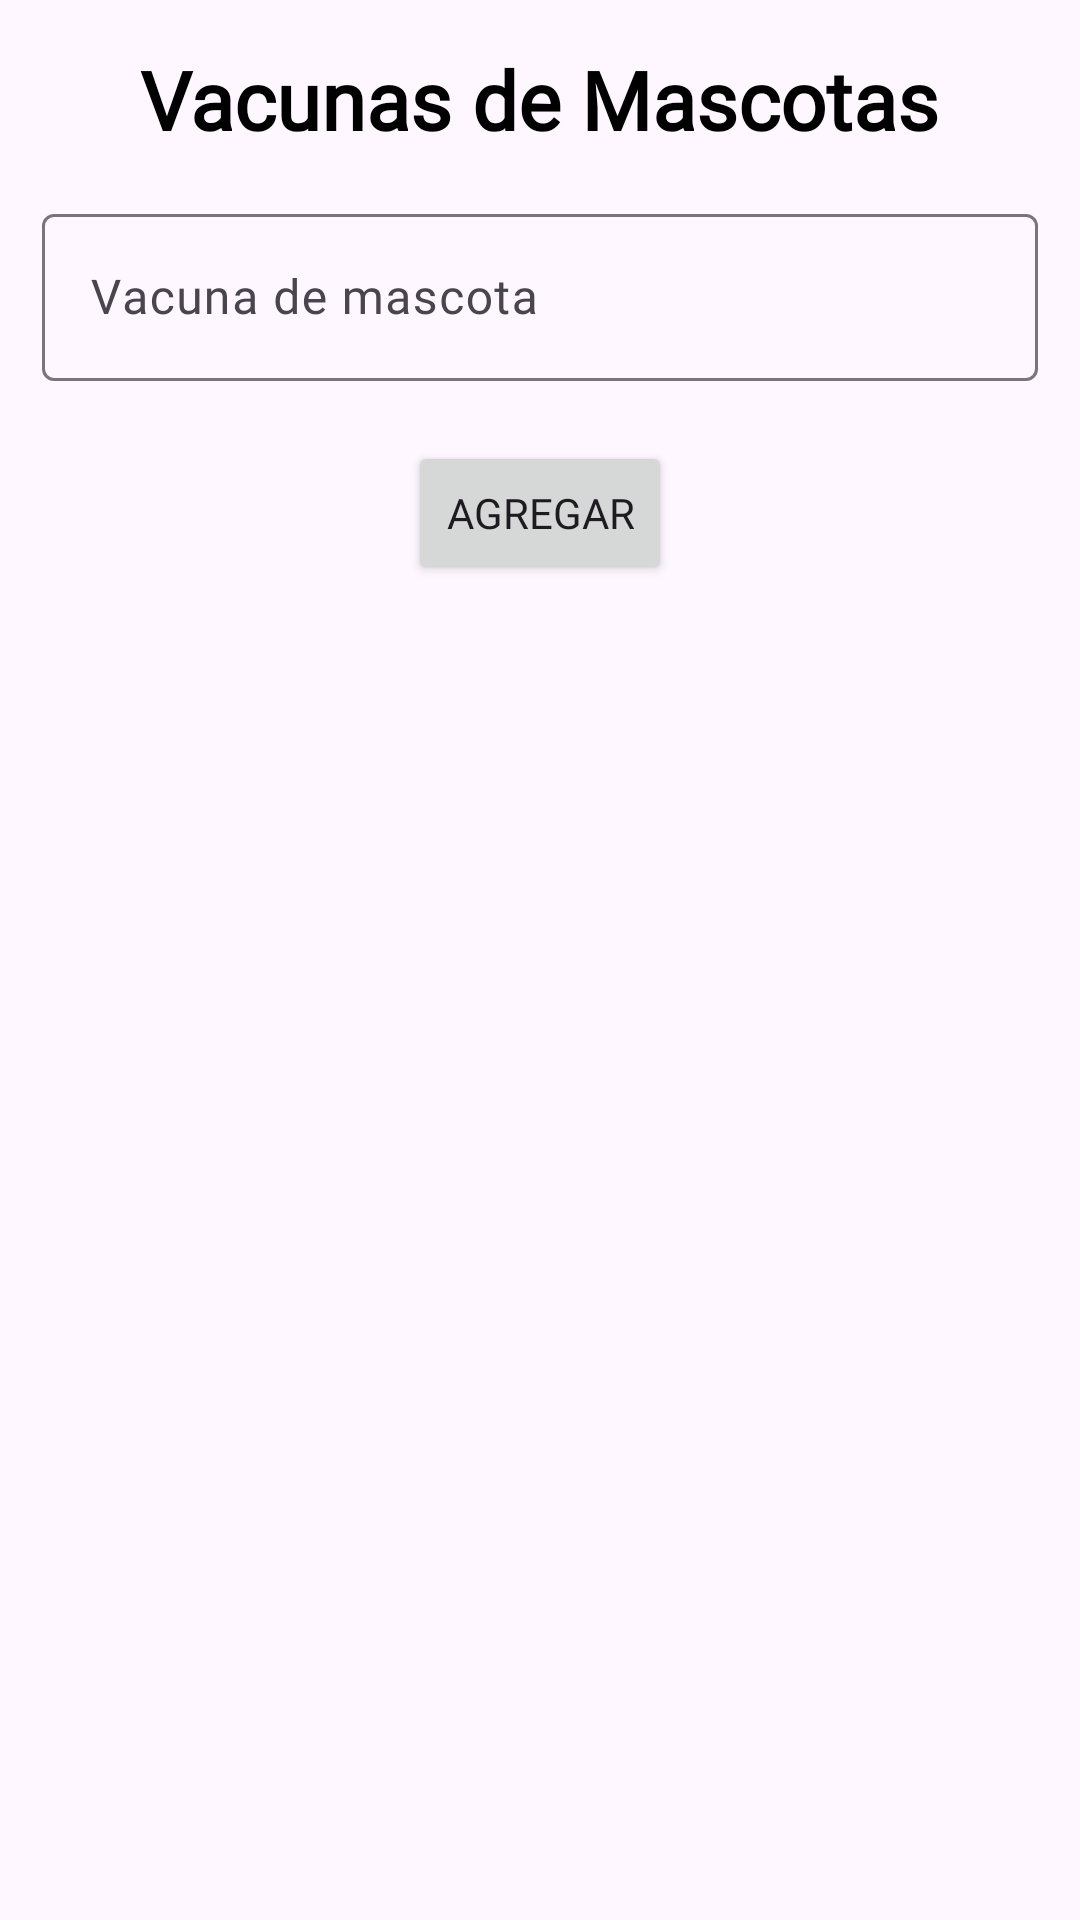

The Android layout XML behind this screen, and the referenced resources:
<!-- AndroidManifest.xml: application theme Theme.Veterinaria -->
<!-- res/layout/activity_registro_vacunas.xml -->
<?xml version="1.0" encoding="utf-8"?>
<androidx.constraintlayout.widget.ConstraintLayout xmlns:android="http://schemas.android.com/apk/res/android"
    xmlns:app="http://schemas.android.com/apk/res-auto"
    xmlns:tools="http://schemas.android.com/tools"
    android:layout_width="match_parent"
    android:layout_height="match_parent"
    android:orientation="vertical"
    tools:context=".Registro_Mascota_Activity">

    <TextView
        android:id="@+id/textView4"
        android:layout_width="wrap_content"
        android:layout_height="wrap_content"
        android:layout_marginTop="15dp"
        android:fontFamily="@font/lilita"
        android:text="Vacunas de Mascotas"
        android:textColor="@color/black"
        android:textSize="27sp"
        android:textStyle="bold"
        app:layout_constraintEnd_toEndOf="parent"
        app:layout_constraintStart_toStartOf="parent"
        app:layout_constraintTop_toTopOf="parent" />

    <com.google.android.material.textfield.TextInputLayout
        android:id="@+id/textInputLayout5"
        android:layout_width="match_parent"
        android:layout_height="wrap_content"
        android:layout_marginStart="9dp"
        android:layout_marginTop="15dp"
        android:layout_marginEnd="9dp"
        app:layout_constraintEnd_toEndOf="parent"
        app:layout_constraintStart_toStartOf="parent"
        app:layout_constraintTop_toBottomOf="@+id/textView4">

        <com.google.android.material.textfield.TextInputEditText
            android:id="@+id/edtNombre_Vacuna"
            android:layout_width="match_parent"
            android:layout_height="wrap_content"
            android:layout_margin="5dp"
            android:fontFamily="@font/lilita"
            android:hint="Vacuna de mascota" />
    </com.google.android.material.textfield.TextInputLayout>

    <Button
        android:id="@+id/btnAgregar_Vacuna"
        android:layout_width="wrap_content"
        android:layout_height="wrap_content"
        android:layout_marginTop="15dp"
        android:fontFamily="@font/lilita"
        android:text="Agregar"
        app:layout_constraintEnd_toEndOf="@+id/textInputLayout5"
        app:layout_constraintStart_toStartOf="@+id/textInputLayout5"
        app:layout_constraintTop_toBottomOf="@+id/textInputLayout5" />

    <androidx.recyclerview.widget.RecyclerView
        android:id="@+id/rvVacuna_Mascota"
        android:layout_width="match_parent"
        android:layout_height="500dp"
        android:layout_marginTop="35dp"
        android:scrollbars="horizontal"
        app:layout_constraintEnd_toEndOf="parent"
        app:layout_constraintHorizontal_bias="0.0"
        app:layout_constraintStart_toStartOf="parent"
        app:layout_constraintTop_toBottomOf="@+id/btnAgregar_Vacuna"
        tools:listitem="@layout/ly_mostrar_vacuna" />

    <ImageView
        android:id="@+id/imageView"
        android:layout_width="40dp"
        android:layout_height="40dp"
        android:layout_marginStart="5dp"
        android:layout_marginTop="5dp"
        app:layout_constraintStart_toStartOf="parent"
        app:layout_constraintTop_toTopOf="parent"
        app:srcCompat="@drawable/baseline_arrow_back_ios_new_24" />
</androidx.constraintlayout.widget.ConstraintLayout>
<!-- res/layout/ly_mostrar_vacuna.xml (included above) -->
<?xml version="1.0" encoding="utf-8"?>
<LinearLayout xmlns:android="http://schemas.android.com/apk/res/android"
    xmlns:app="http://schemas.android.com/apk/res-auto"
    android:layout_width="match_parent"
    android:layout_height="wrap_content"
    android:orientation="horizontal">

    <androidx.cardview.widget.CardView
        android:id="@+id/cvVacuna_masct"
        android:layout_width="match_parent"
        android:layout_height="wrap_content"
        app:cardCornerRadius="5dp"
        app:cardElevation="5dp"
        app:cardUseCompatPadding="true">

        <LinearLayout
            android:layout_width="match_parent"
            android:layout_height="wrap_content"
            android:orientation="vertical">

            <TextView
                android:id="@+id/txtID"
                android:layout_width="match_parent"
                android:layout_height="wrap_content"
                android:fontFamily="@font/lilita"
                android:gravity="center"
                android:hint="ID"
                android:padding="5dp" />

            <TextView
                android:id="@+id/txtNombre_Vacuna"
                android:layout_width="match_parent"
                android:layout_height="wrap_content"
                android:fontFamily="@font/lilita"
                android:gravity="center"
                android:hint="Vacuna"
                android:padding="5dp" />

            <Button
                android:id="@+id/btnBorrarVacuna"
                android:layout_width="wrap_content"
                android:layout_height="wrap_content"
                android:layout_gravity="center"
                android:fontFamily="@font/lilita"
                android:padding="5dp"
                android:text="Borrar" />
        </LinearLayout>
    </androidx.cardview.widget.CardView>
</LinearLayout>
<!-- resources referenced by this layout -->
<resources>
  <color name="black">#FF000000</color>
  <style name="Theme.Veterinaria" parent="Base.Theme.Veterinaria" />
  <style name="Base.Theme.Veterinaria" parent="Theme.Material3.DayNight.NoActionBar">
           Customize your light theme here.
           <item name="colorPrimary">@color/blueLog</item>
      </style>
  <color name="blueLog">#0089FF</color>
</resources>
